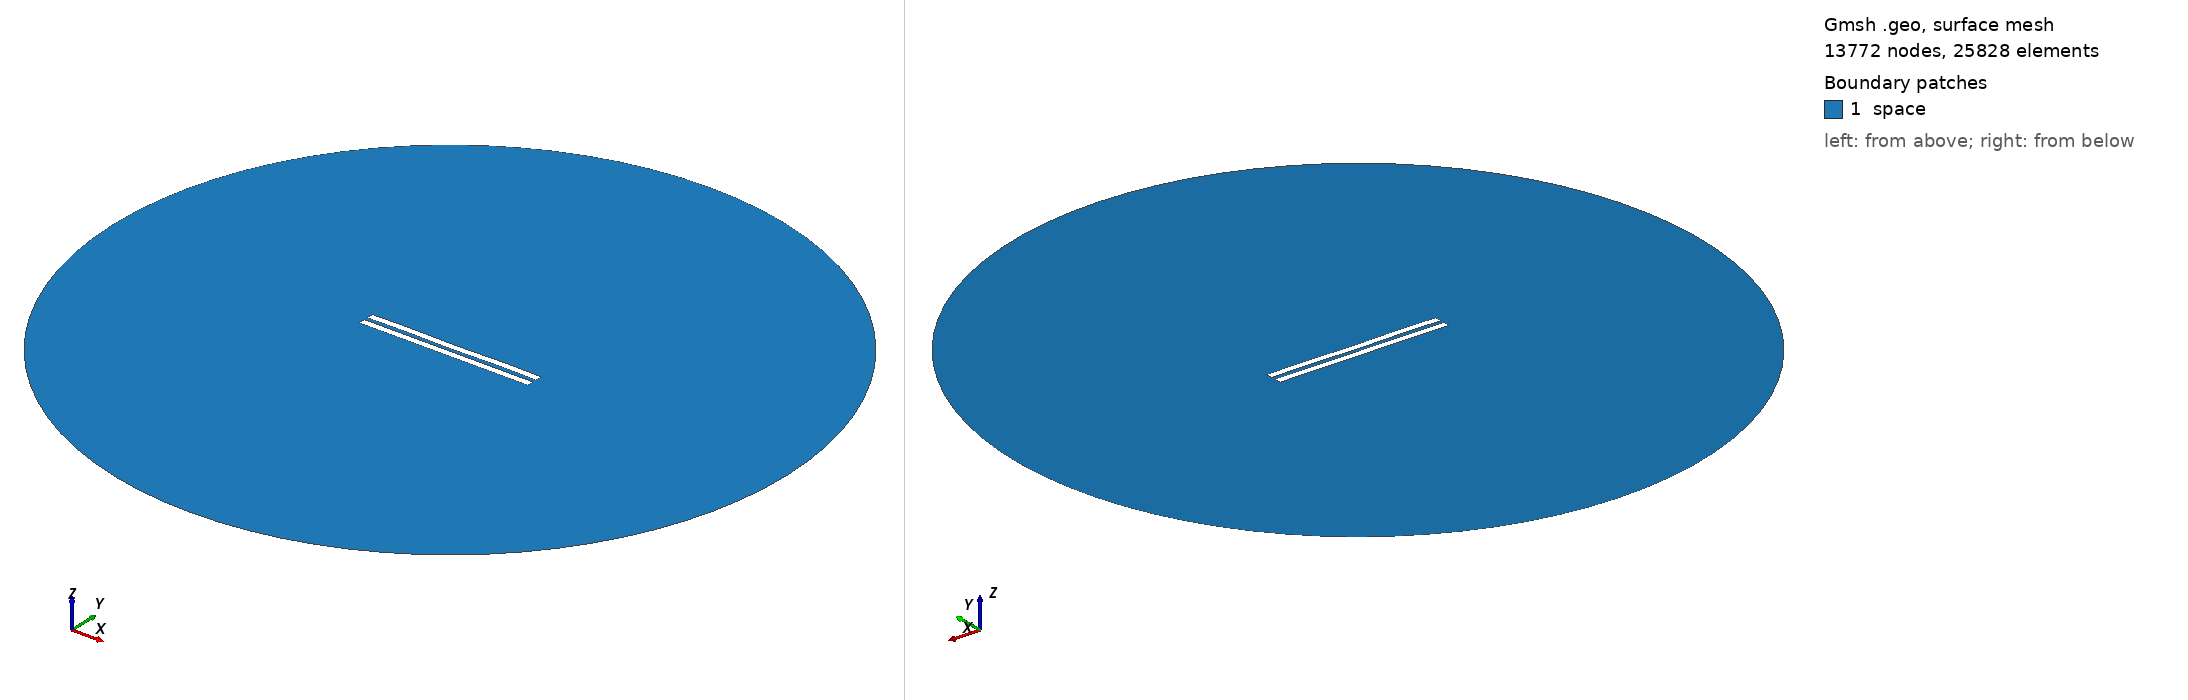

Gmsh geometry script, surface-meshed: 13772 nodes, 25828 surface elements. Boundary patches (legend numbers): 1 space. Left view from above one corner, right view from below the opposite corner. Legend entries are the model's physical surfaces. The drawing asked Gmsh for element sizes between 1% and 20% of the model's largest extent; the script's own settings can give other sizes.

=== 3065.geo (drawn) ===
//---------------------------------------
// Geometry kernel
//---------------------------------------

SetFactory("OpenCASCADE");



//---------------------------------------
// Parameters of the geometry
//---------------------------------------

// Overetch of the upper plate
overetch = 0.0;

// Distance between the plates
distance = 2.5;

// Discretization over the x axis (for the deformation)
nx = 50; 

// Length of the plate
L = 100 - overetch; 

// Number of modes
n = 4; 

// 1st mode coefficient
coeff(1) = 0.15;
beta(1) = 0.596864 * 3.1415926535 / L;

// 2nd mode coefficient
coeff(2) = 0.0;
beta(2) = 1.49418 * 3.1415926535 / L;

// 3rd mode coefficient
coeff(3) = 0.0;
beta(3) = 2.50025 * 3.1415926535 / L;

// 4th mode coefficient
coeff(4) = 0.15;
beta(4) = 3.49999 * 3.1415926535 / L;



//---------------------------------------
// Upper plate (deformed rectangle)
//---------------------------------------

// Coordiantes of the upper plate
xmin = -50;
xmax = 50 - overetch;

// Height of the upper plate
yheight = 4 - 2 * overetch;

// Indexes of the points
UpperID[] = {};
LowerID[] = {};
LeftID[] = {};
RightID[] = {};

// Point index
p = 1;

// Horizontal edges
For i In {1:nx}
    x = xmin + (i-1)*(xmax - xmin)/(nx-1);

    y_bottom = distance / 2 + overetch;
    For j In {1:n}
        C = (Cosh(beta(j)*L) + Cos(beta(j)*L)) / (Sinh(beta(j)*L) + Sin(beta(j)*L));
        y_bottom  = y_bottom + coeff(j) * (Cosh(beta(j)*(x+50)) - Cos(beta(j)*(x+50)) - C * (Sinh(beta(j)*(x+50)) - Sin(beta(j)*(x+50))));
    EndFor

    y_top = y_bottom + yheight;

    Point(p) = {x, y_top, 0, 1.0};
    UpperID[i] = p;
    p = p + 1;

    Point(p) = {x, y_bottom, 0, 1.0};
    LowerID[i] = p;
    p = p + 1;
EndFor

// Create point lists
UpperPts[] = {}; LowerPts[] = {};
For i In {1:nx}
  UpperPts[] += {UpperID[i]};
  LowerPts[] += {LowerID[i]};
EndFor

// Build splines
Spline(1) = {UpperPts[]};
Spline(2) = {LowerPts[]};
Line(3) = {LowerPts[nx-1], UpperPts[nx-1]};
Line(4) = {LowerPts[0], UpperPts[0]};

// Build the plane surface
Curve Loop(1) = {2, 3, -1, -4};
Plane Surface(1) = {1};



//---------------------------------------
// Lower plate (rectangle)
//---------------------------------------

// Vertices
Point(1001) = {-50, -1, 0, 1.0};
Point(1002) = { 50, -1, 0, 1.0};
Point(1003) = { 50,  -5, 0, 1.0};
Point(1004) = {-50,  -5, 0, 1.0};

// Edges
Line(5) = {1001, 1002};
Line(6) = {1002, 1003};
Line(7) = {1003, 1004};
Line(8) = {1004, 1001};

// Plane surface
Line Loop(2) = {5, 6, 7, 8};
Plane Surface(2) = {2}; 



//---------------------------------------
// Outer (fictious) boundary
//---------------------------------------

// Points
Point(1005) = {0, 0, 0};       // Center
Point(1006) = {200, 0, 0};     // Start point
Point(1007) = {0, 200, 0};     // 90 degrees
Point(1008) = {-200, 0, 0};    // 180 degrees
Point(1009) = {0, -200, 0};    // 270 degrees

// Circle arcs (each needs start, center, end)
Circle(9) = {1006, 1005, 1007};
Circle(10) = {1007, 1005, 1008};
Circle(11) = {1008, 1005, 1009};
Circle(12) = {1009, 1005, 1006};

// Plane surface for the entire domain
Curve Loop(3) = {9, 10, 11, 12};
Surface(3) = {3};

// Subtract the plates from the whole domain to obtain the actual domain where we want to solve the equations
BooleanDifference{ Surface{3}; Delete; }{ Surface{1}; Surface{2}; Delete; }




//---------------------------------------
// Transfinite Lines/Curves
//---------------------------------------

// Set the number of points on the boundaries
r = 7;

// Plates
Transfinite Curve {1, 2} = 50*r Using Progression 1;
Transfinite Curve {3, 4} = 2*r Using Progression 1;
Transfinite Line {5, 7} = 50*r Using Progression 1;
Transfinite Line {6, 8} = 2*r Using Progression 1;

// Outer boundary
Transfinite Line {9, 10, 11, 12} = 20 Using Progression 1;



//---------------------------------------
// Physical groups
//---------------------------------------                

// Physical curves (boundaries)
Physical Line("force_segment", 10) = {2};
Physical Line("upper_plate", 11) = {1, 3, 4};
Physical Line("lower_plate", 12) = {5, 6, 7, 8};
Physical Line("boundary", 20) = {9, 10, 11, 12};

// Physical Surfaces
Physical Surface("space", 30) = {3};



//---------------------------------------
// 6. Generate the Mesh
//---------------------------------------

// 2D mesh generation
Mesh 2;
